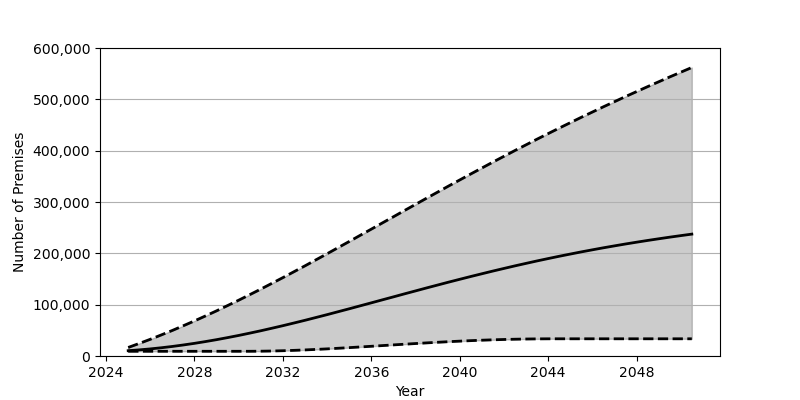

The table this chart was drawn from, first rows:
Date, Low, Base, High
2025-01-01, 9183, 10362, 16609
2025-07-01, 9183, 11914, 24397
2026-01-01, 9183, 13810, 32538
2026-07-01, 9183, 16044, 41010
2027-01-01, 9183, 18602, 49816
2027-07-01, 9183, 21471, 58936
2028-01-01, 9183, 24647, 68349
2028-07-01, 9183, 28104, 78047
2029-01-01, 9183, 31835, 88021
2029-07-01, 9183, 35819, 98248
2030-01-01, 9183, 40044, 108723
2030-07-01, 9192, 44499, 119412
2031-01-01, 9360, 49160, 130325
2031-07-01, 9728, 54025, 141420
2032-01-01, 10275, 59051, 152702
2032-07-01, 10991, 64248, 164129
2033-01-01, 11847, 69581, 175704
2033-07-01, 12818, 75032, 187409
2034-01-01, 13897, 80594, 199215
2034-07-01, 15068, 86249, 211112
2035-01-01, 16307, 91976, 223070
2035-07-01, 17603, 97742, 235082
2036-01-01, 18928, 103563, 247146
2036-07-01, 20281, 109382, 259215
2037-01-01, 21633, 115213, 271287
2037-07-01, 22957, 121033, 283352
2038-01-01, 24274, 126824, 295381
2038-07-01, 25537, 132567, 307360
2039-01-01, 26739, 138262, 319298
2039-07-01, 27886, 143880, 331162
2040-01-01, 28939, 149415, 342945
2040-07-01, 29911, 154864, 354644
2041-01-01, 30779, 160218, 366236
2041-07-01, 31538, 165460, 377716
2042-01-01, 32174, 170580, 389084
2042-07-01, 32696, 175586, 400321
2043-01-01, 33094, 180453, 411439
2043-07-01, 33362, 185202, 422424
2044-01-01, 33497, 189808, 433270
2044-07-01, 33524, 194280, 443987
2045-01-01, 33524, 198604, 454563
2045-07-01, 33524, 202803, 464996
2046-01-01, 33524, 206853, 475293
2046-07-01, 33524, 210774, 485449
2047-01-01, 33524, 214544, 495472
2047-07-01, 33524, 218197, 505358
2048-01-01, 33524, 221707, 515122
2048-07-01, 33524, 225090, 524746
2049-01-01, 33524, 228357, 534253
2049-07-01, 33524, 231495, 543637
2050-01-01, 33524, 234519, 552903
2050-07-01, 33524, 237422, 562050
